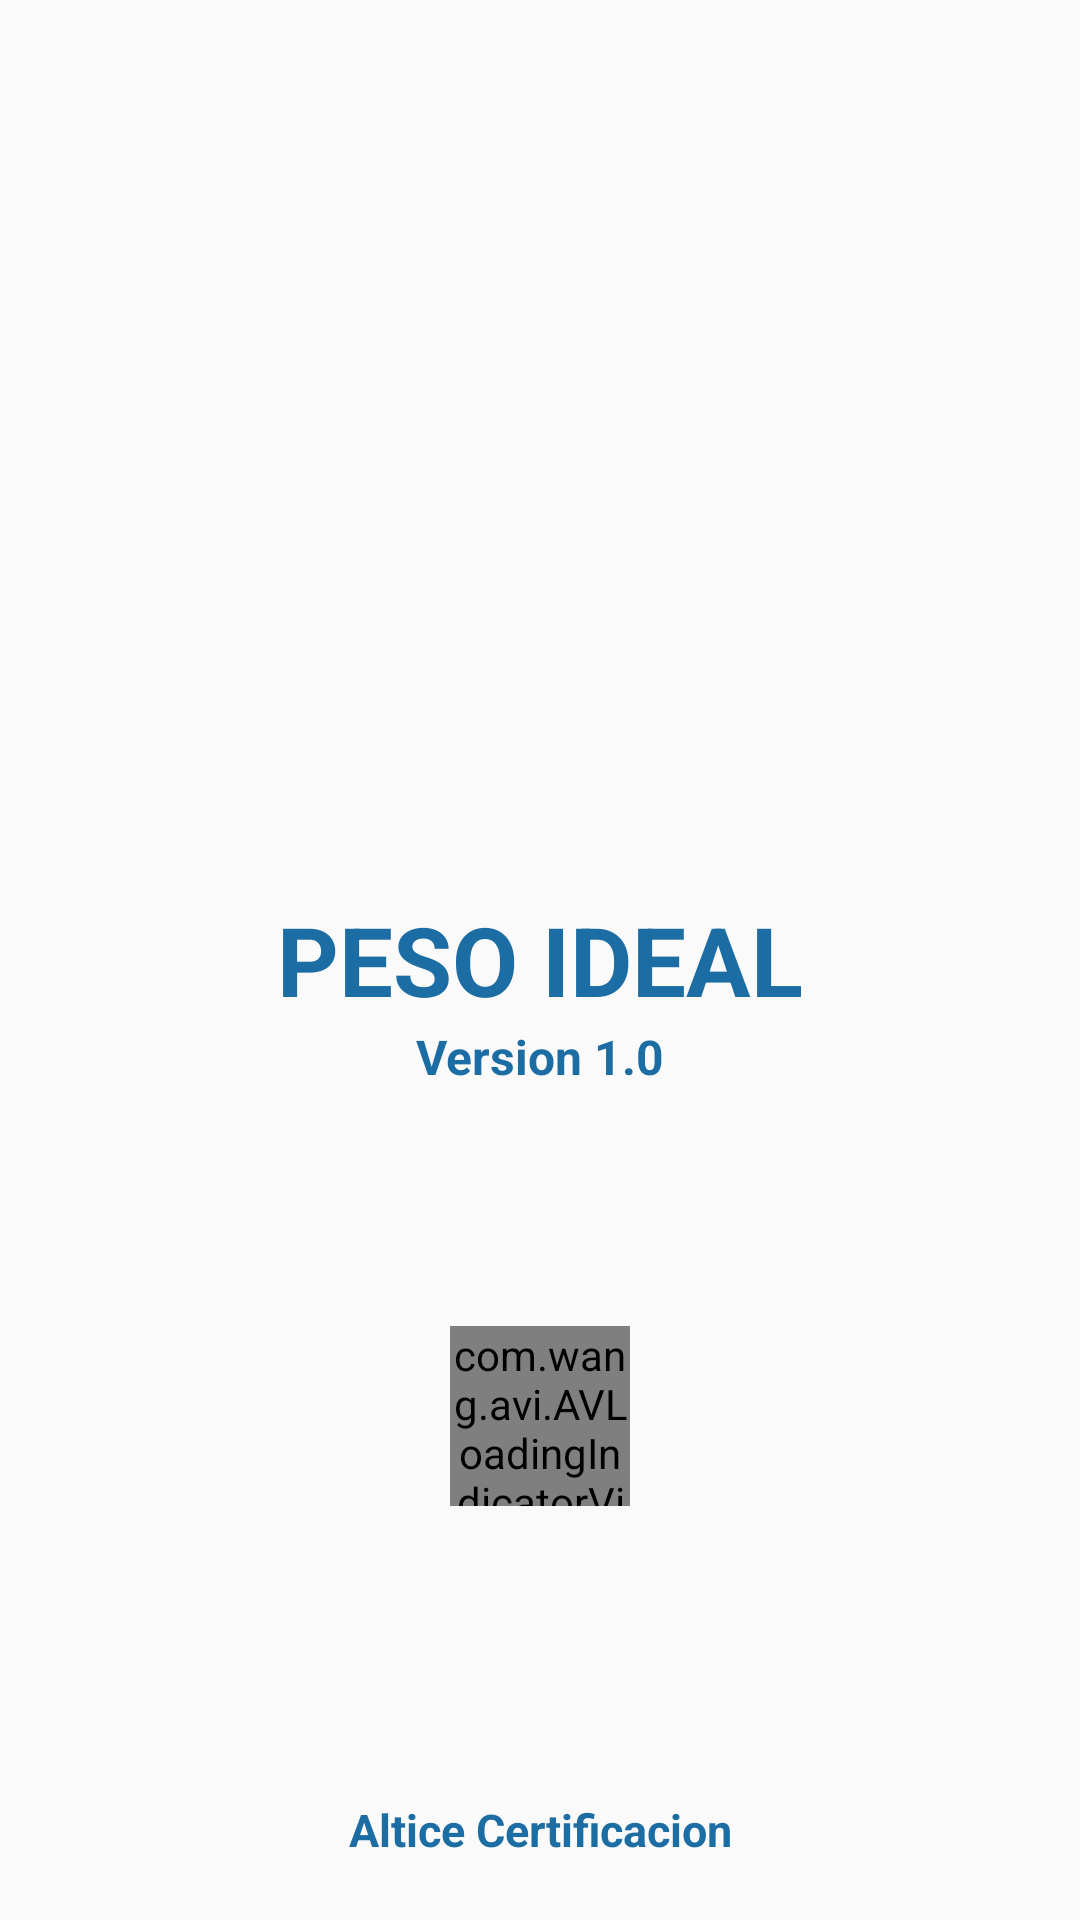

This screen was rendered from an Android layout file. Write that file and the resources it references.
<!-- AndroidManifest.xml: application theme AppTheme -->
<!-- res/layout/activity_splash_screen.xml -->
<?xml version="1.0" encoding="utf-8"?>
    <RelativeLayout
    app:layout_behavior="@string/appbar_scrolling_view_behavior"
    android:weightSum="1" android:layout_height="match_parent"
    android:layout_width="match_parent"
    xmlns:app="http://schemas.android.com/apk/res-auto"
    xmlns:android="http://schemas.android.com/apk/res/android">

    <LinearLayout android:weightSum="1"
        android:layout_height="match_parent"
        android:layout_width="wrap_content" android:orientation="horizontal" android:gravity="center" android:layout_gravity="center_vertical"> </LinearLayout>

    <ImageView android:layout_height="wrap_content"
        android:layout_width="wrap_content"
        android:src="@drawable/splash_weight_1"
        android:contentDescription="@string/altice"
        android:paddingTop="10dp" android:paddingRight="20dp"
        android:paddingLeft="20dp" android:paddingBottom="20dp"
        android:foregroundGravity="center"
        android:layout_marginTop="30dp" android:layout_centerHorizontal="true" android:layout_above="@+id/textMP" android:id="@+id/imageLogo"/>

    <TextView android:layout_height="wrap_content" android:layout_width="match_parent"
        android:gravity="center" android:layout_centerHorizontal="true" android:id="@+id/textMP"

        android:textStyle="bold" android:textSize="32sp" android:textColor="#FF1C6DA3"
        android:text="@string/ideal_weight2" android:maxLength="24" android:layout_centerVertical="true"/>

    <TextView android:layout_height="wrap_content" android:layout_width="wrap_content"
        android:layout_centerHorizontal="true" android:id="@+id/textVersion" android:textStyle="bold"
        android:textSize="16sp"
        android:textColor="#FF1C6DA3"
        android:text="@string/version" android:maxLength="24"
        android:layout_below="@+id/textMP"/>

    <TextView android:layout_height="wrap_content" android:layout_width="match_parent"
        android:gravity="center" android:paddingBottom="20dp" android:id="@+id/textDeparment"
        android:textStyle="bold" android:textSize="15sp"
        android:textColor="#FF1C6DA3"
        android:text="@string/altice"
        android:textAppearance="?android:attr/textAppearanceSmall" android:layout_alignParentBottom="true"/>



    <com.wang.avi.AVLoadingIndicatorView
        android:layout_height="60dp" android:layout_width="60dp"
        android:gravity="center_vertical" android:layout_marginTop="79dp"
        android:layout_centerHorizontal="true" android:layout_below="@+id/textVersion"
        app:indicatorName="BallClipRotatePulseIndicator"
        app:indicatorColor="#FF1C6DA3"

        />
</RelativeLayout>
<!-- resources referenced by this layout -->
<resources>
  <string name="altice">Altice Certificacion</string>
  <string name="ideal_weight2">PESO IDEAL</string>
  <string name="version">Version 1.0</string>
  <style name="AppTheme" parent="Base.Theme.AppCompat.Light.DarkActionBar">
          
          <item name="colorPrimary">@color/colorPrimary</item>
          <item name="colorPrimaryDark">@color/colorPrimaryDark</item>
          <item name="colorAccent">@color/colorAccent</item>
      </style>
  <color name="colorPrimary">#FF1C6DA3</color>
  <color name="colorPrimaryDark">#155f91</color>
  <color name="colorAccent">#8b8889</color>
</resources>
